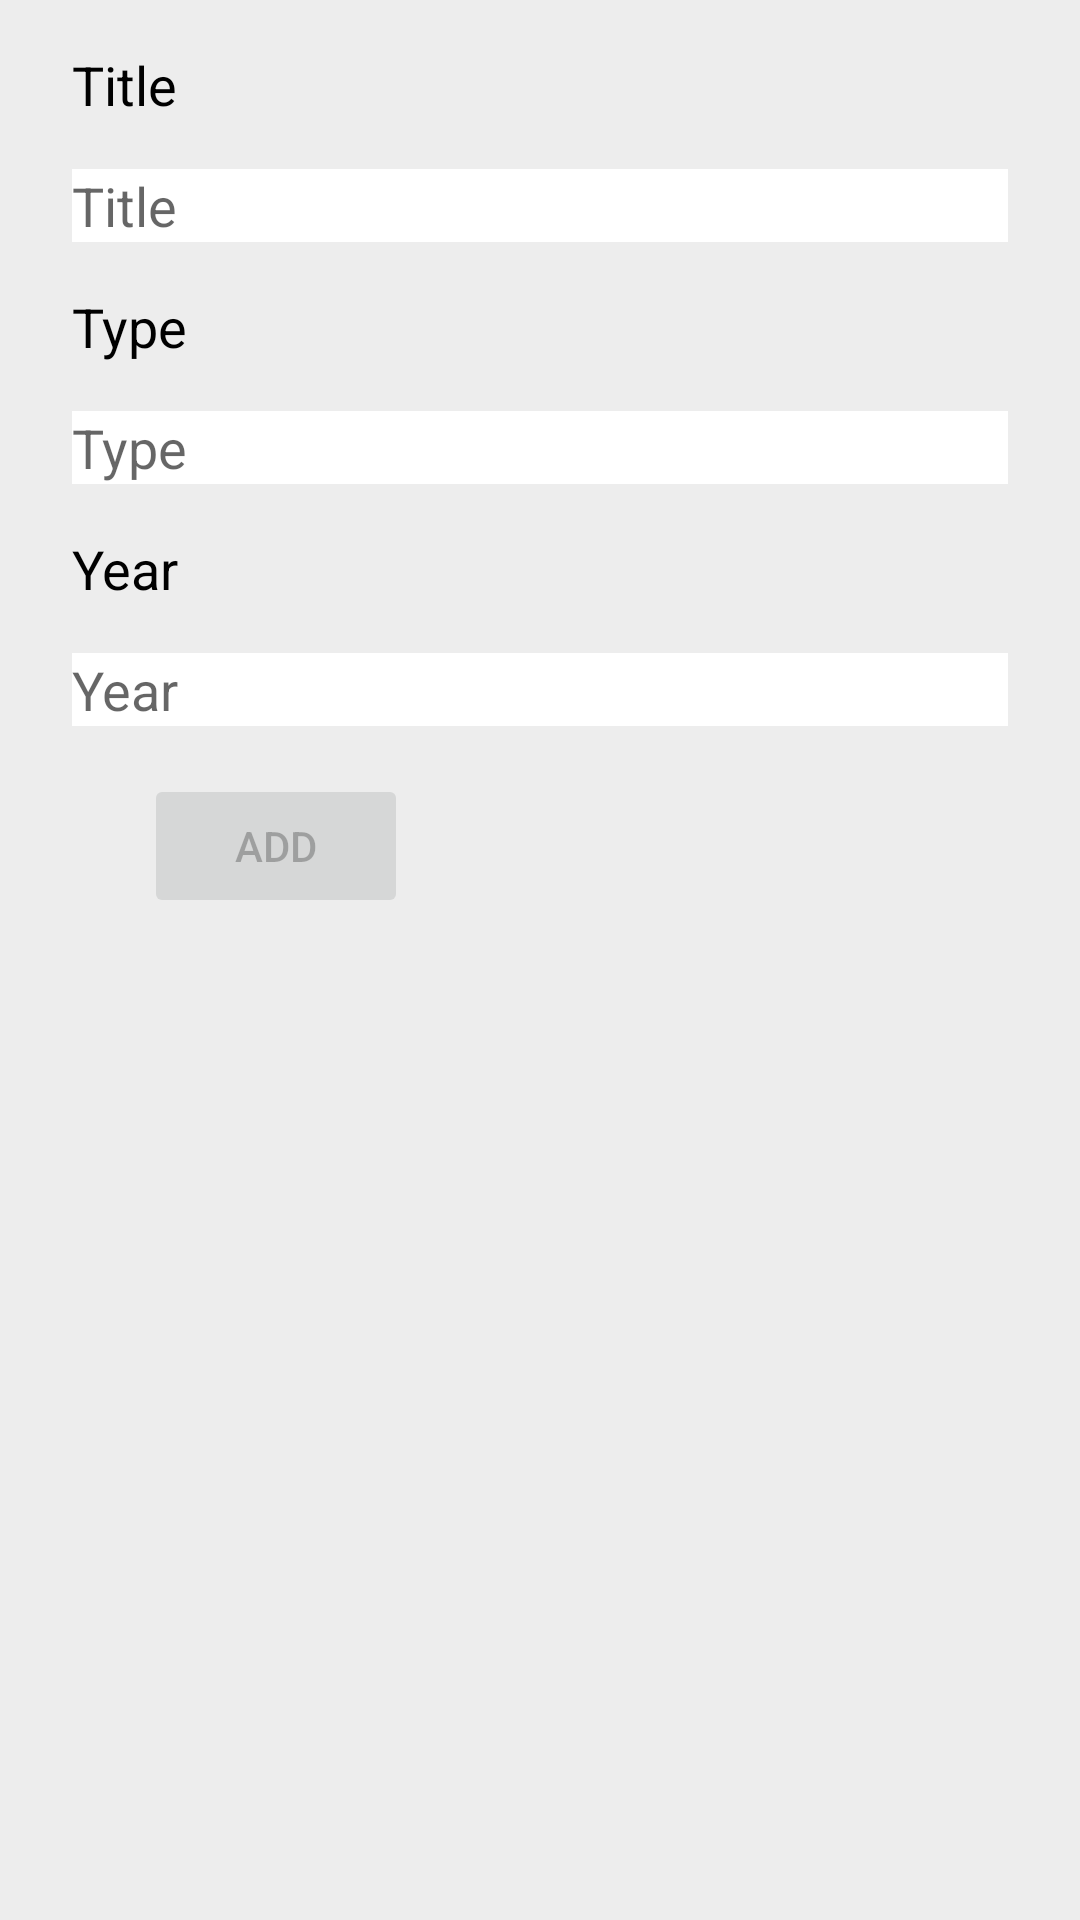

Android layout source for this screen:
<!-- AndroidManifest.xml: application theme Theme.PMS_Andrey -->
<!-- res/layout/activity_add_movie.xml -->
<?xml version="1.0" encoding="utf-8"?>
<androidx.constraintlayout.widget.ConstraintLayout
    xmlns:android="http://schemas.android.com/apk/res/android"
    xmlns:tools="http://schemas.android.com/tools"
    android:layout_width="match_parent"
    android:layout_height="match_parent"
    android:background="@color/purple_200"
    tools:context=".AddMovieActivity">

    <ScrollView
        android:layout_width="match_parent"
        android:layout_height="match_parent"
        tools:layout_editor_absoluteX="-8dp"
        tools:layout_editor_absoluteY="-169dp">

        <LinearLayout
            android:layout_width="match_parent"
            android:layout_height="wrap_content"
            android:orientation="vertical">

            <TextView
                android:id="@+id/title_tv"
                android:layout_width="wrap_content"
                android:layout_height="wrap_content"
                android:layout_marginStart="24dp"
                android:layout_marginLeft="24dp"
                android:layout_marginTop="16dp"
                android:text="@string/title"
                android:textColor="#000000"
                android:textSize="18sp"/>

            <EditText
                android:id="@+id/title_input"
                android:layout_width="match_parent"
                android:layout_height="wrap_content"
                android:layout_marginStart="24dp"
                android:layout_marginTop="16dp"
                android:layout_marginEnd="24dp"
                android:background="@color/white"
                android:hint="@string/title"
                android:inputType="text"/>

            <TextView
                android:id="@+id/type_tv"
                android:layout_width="wrap_content"
                android:layout_height="wrap_content"
                android:layout_marginStart="24dp"
                android:layout_marginLeft="24dp"
                android:layout_marginTop="16dp"
                android:text="@string/type"
                android:textColor="#000000"
                android:textSize="18sp"/>

            <EditText
                android:id="@+id/type_input"
                android:layout_width="match_parent"
                android:layout_height="wrap_content"
                android:layout_marginStart="24dp"
                android:layout_marginTop="16dp"
                android:layout_marginEnd="24dp"
                android:background="@color/white"
                android:hint="@string/type"
                android:inputType="text" />

            <TextView
                android:id="@+id/year_tv"
                android:layout_width="wrap_content"
                android:layout_height="wrap_content"
                android:layout_marginStart="24dp"
                android:layout_marginLeft="24dp"
                android:layout_marginTop="16dp"
                android:text="@string/year"
                android:textColor="#000000"
                android:textSize="18sp"/>

            <EditText
                android:id="@+id/year_input"
                android:layout_width="match_parent"
                android:layout_height="wrap_content"
                android:layout_marginStart="24dp"
                android:layout_marginTop="16dp"
                android:layout_marginEnd="24dp"
                android:background="@color/white"
                android:hint="@string/year"
                android:inputType="number|numberDecimal"/>

            <Button
                android:id="@+id/add"
                android:layout_width="wrap_content"
                android:layout_height="wrap_content"
                android:layout_gravity="start"
                android:layout_marginStart="48dp"
                android:layout_marginTop="16dp"
                android:layout_marginEnd="48dp"
                android:layout_marginBottom="64dp"
                android:enabled="false"
                android:text="@string/add"/>

        </LinearLayout>

    </ScrollView>

</androidx.constraintlayout.widget.ConstraintLayout>
<!-- resources referenced by this layout -->
<resources>
  <color name="purple_200">#EDEDED</color>
  <color name="white">#FFFFFFFF</color>
  <string name="add">ADD</string>
  <string name="title">Title</string>
  <string name="type">Type</string>
  <string name="year">Year</string>
  <style name="Theme.PMS_Andrey" parent="Theme.MaterialComponents.DayNight.DarkActionBar">
          
          <item name="colorPrimary">@color/purple_500</item>
          <item name="colorPrimaryVariant">@color/purple_700</item>
          <item name="colorOnPrimary">@color/white</item>
          
          <item name="colorSecondary">@color/teal_200</item>
          <item name="colorSecondaryVariant">@color/teal_700</item>
          <item name="colorOnSecondary">@color/black</item>
          
          <item name="android:statusBarColor" tools:targetApi="l">?attr/colorPrimaryVariant</item>
          
      </style>
  <color name="purple_500">#680202</color>
  <color name="purple_700">#EA3434</color>
  <color name="teal_200">#FF03DAC5</color>
  <color name="teal_700">#FF018786</color>
  <color name="black">#FF000000</color>
</resources>
